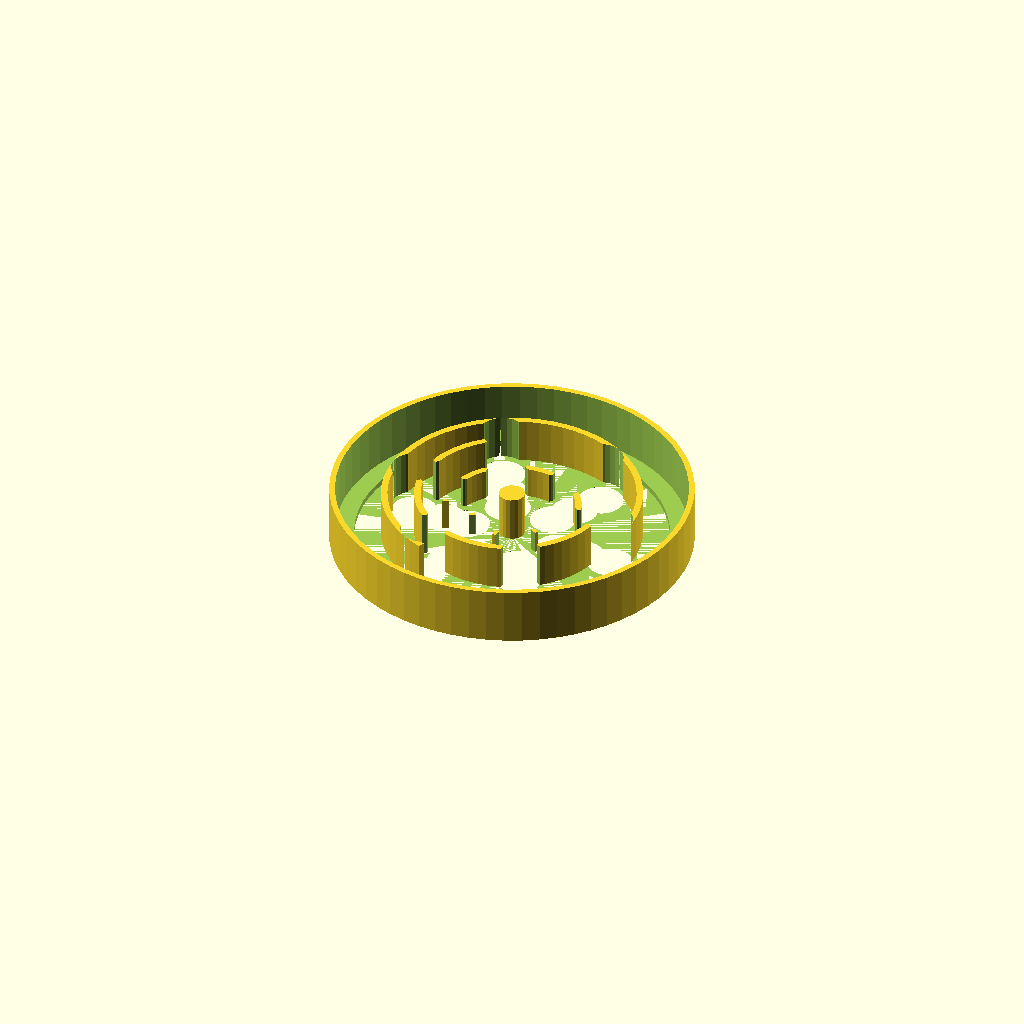
Cell 1: rendered with the file's own defaults.
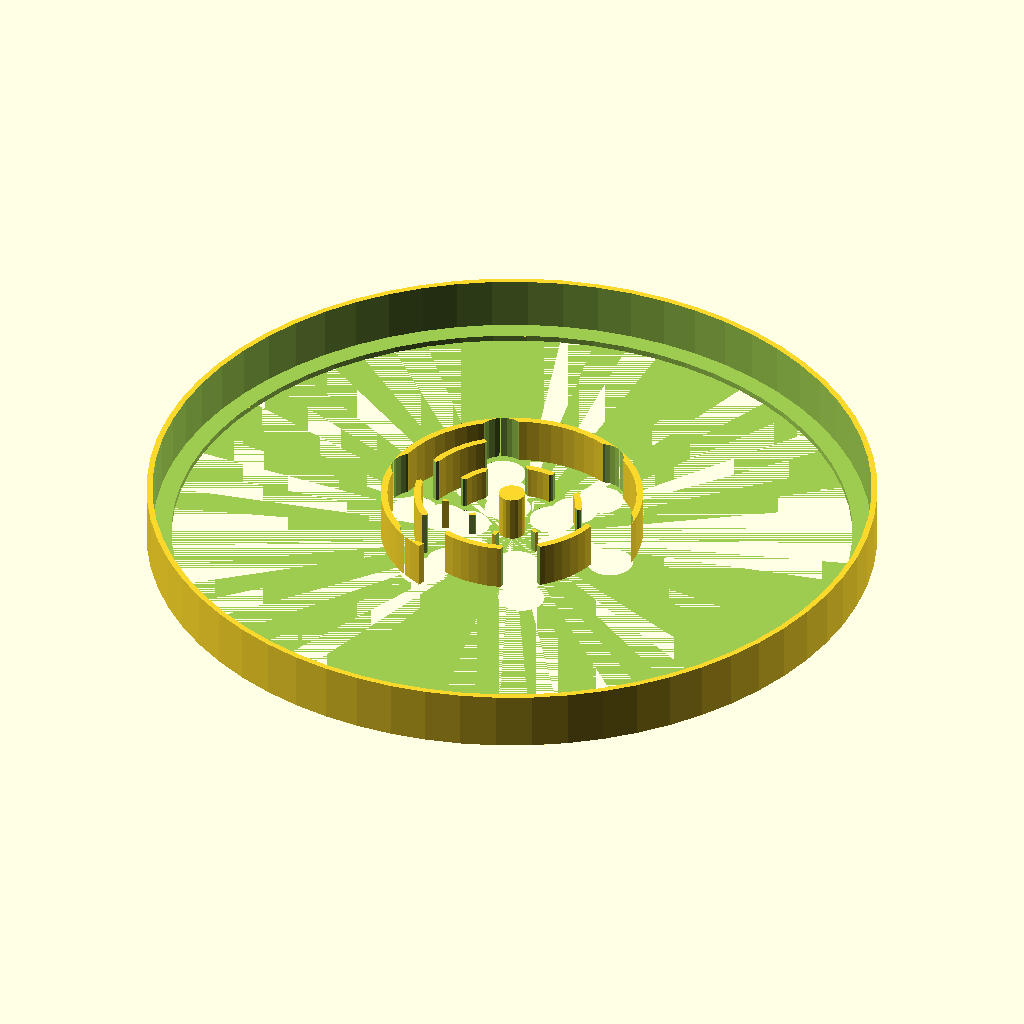
Cell 2: the same model with D = 440.
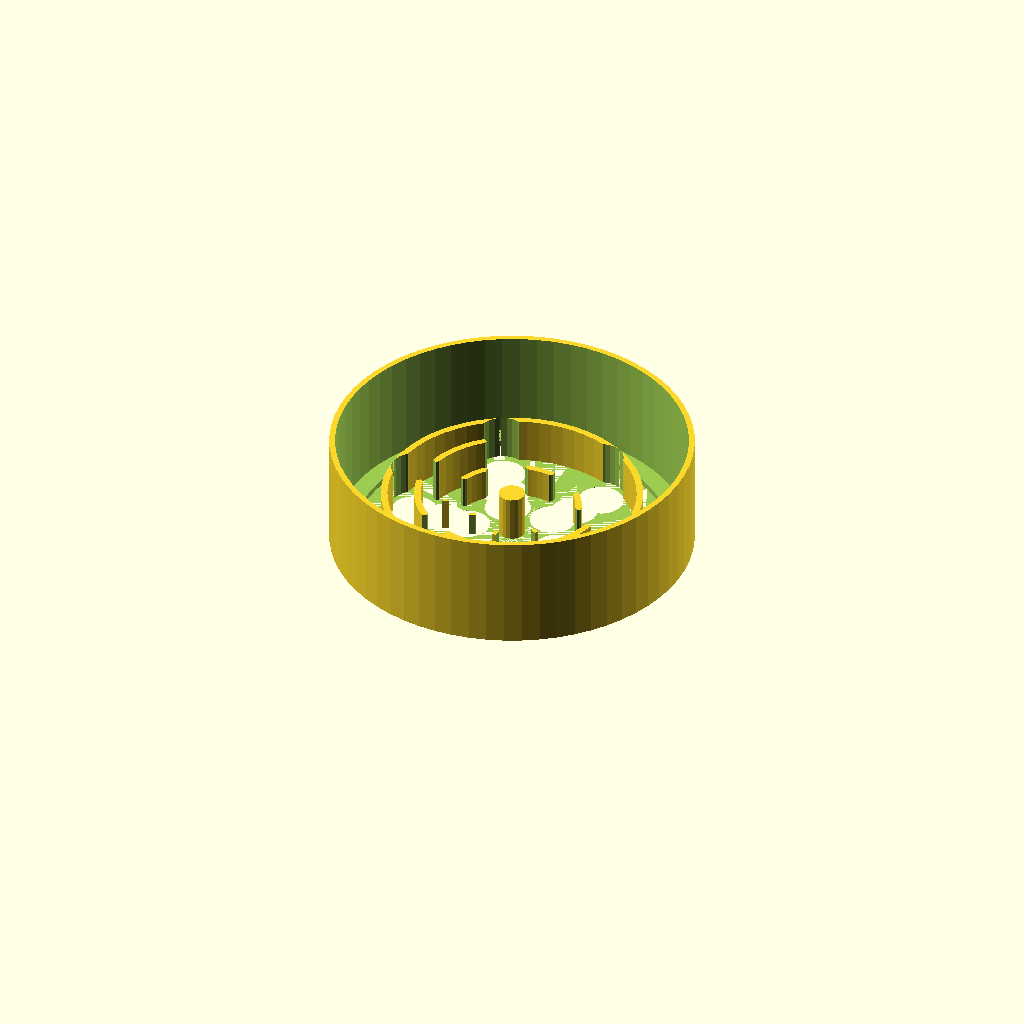
Cell 3: H = 70 (everything else at default).
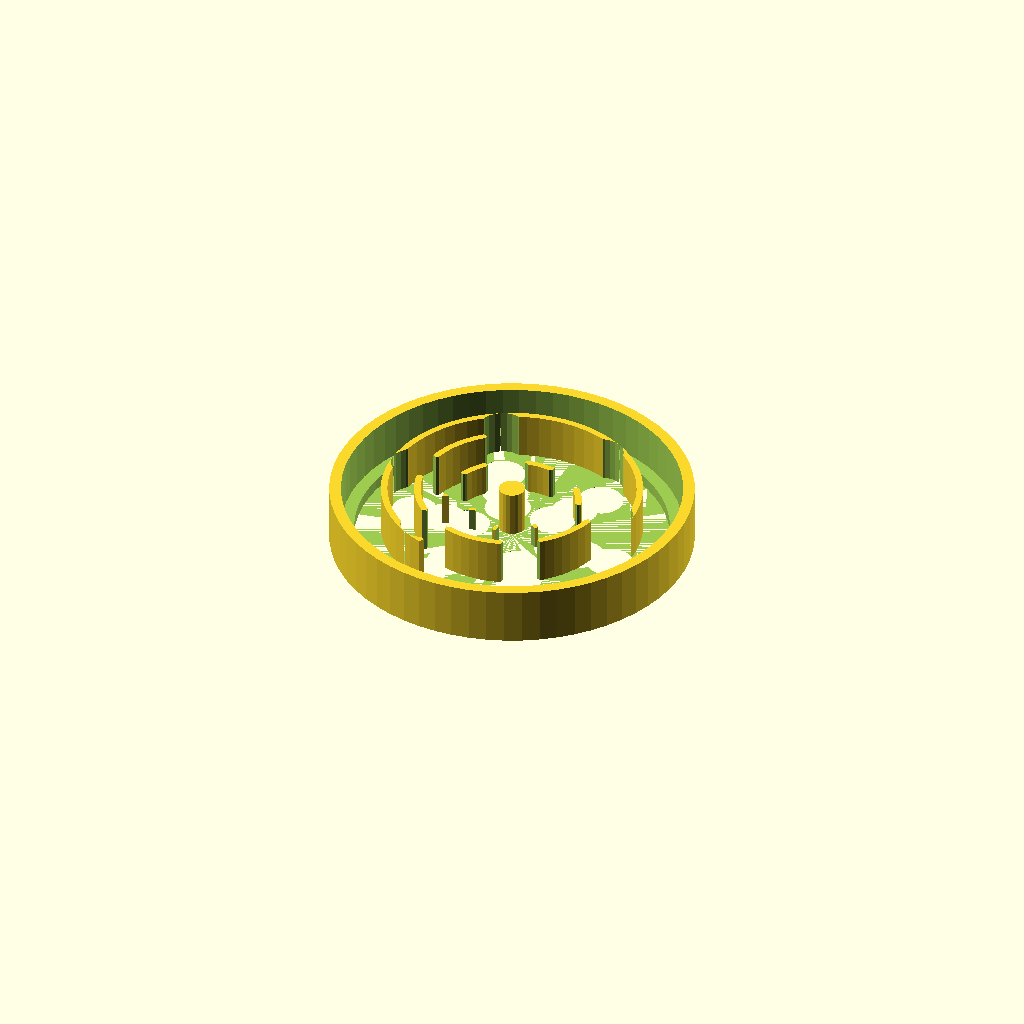
Cell 4 — WALL_T set to 7, the other parameters unchanged.
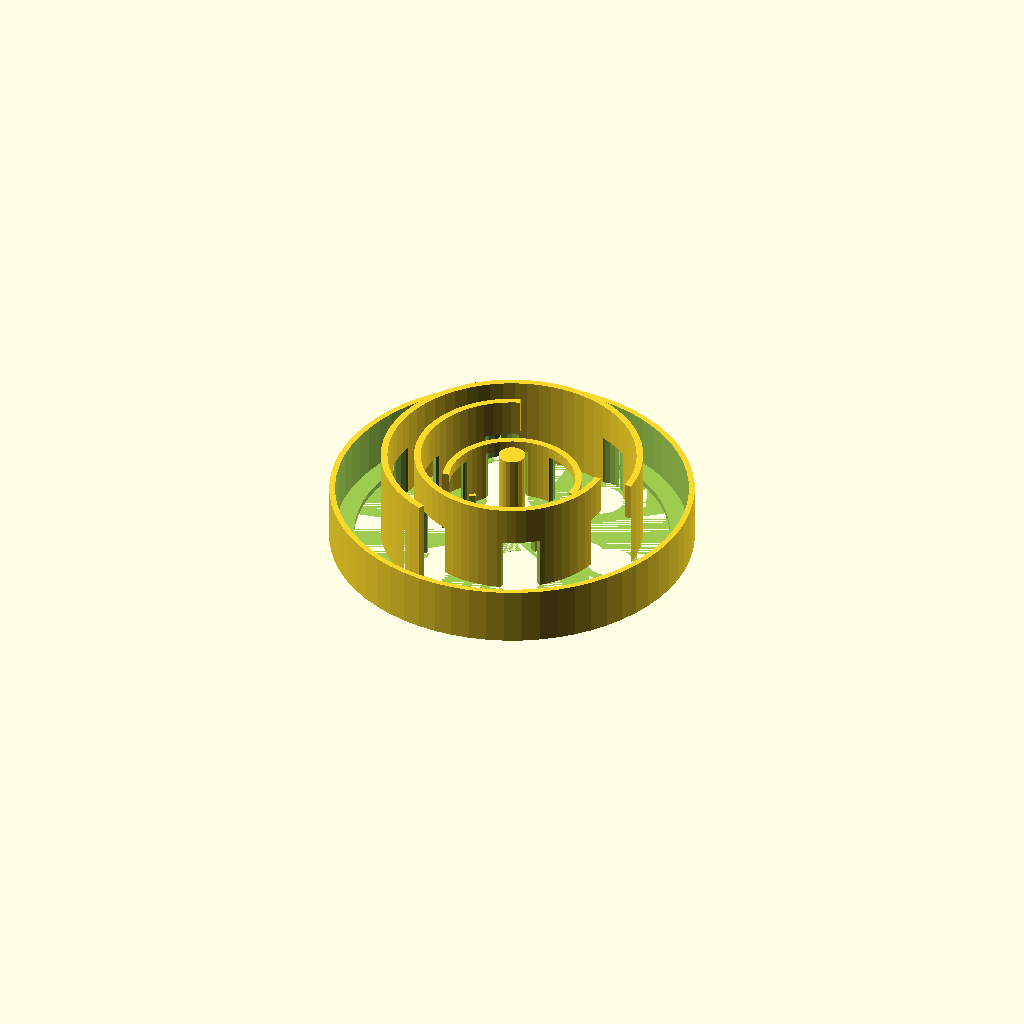
Cell 5 — MAZE_H set to 56, the other parameters unchanged.
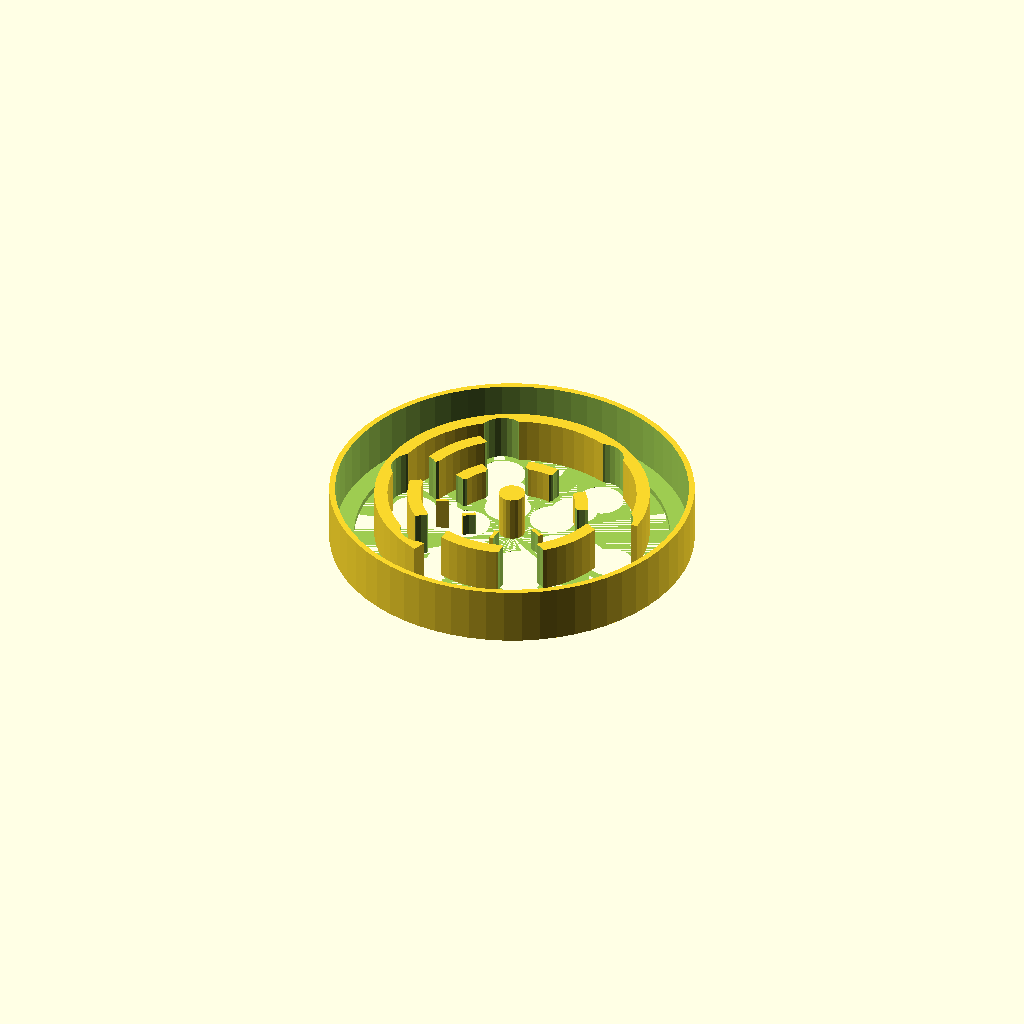
Cell 6 — MAZE_T set to 8, the other parameters unchanged.
All cells are drawn from one camera (rotation 55°, 0°, 25°, orthographic, colour scheme Cornfield), so only the parameter changes between them.
The OpenSCAD source (models/pets/cat_feeder_puzzle.scad):
// Cat Puzzle Feeder — Slow-Feed, Anti-Boredom
// Labyrinth cats must paw kibble through — slows eating
// PETG (food-safe-ish, easy to clean) — 0.2mm, 4 walls, 20% infill
// No supports needed — all walls < 45°

D        = 220;   // Bowl diameter
H        = 35;    // Bowl height
WALL_T   = 3.5;
MAZE_H   = 28;    // Maze wall height
MAZE_T   = 4.0;   // Maze wall thickness
PORE_D   = 28;    // Kibble hole diameter (size M kibble ≈ 8mm)

module outer_bowl() {
    difference() {
        cylinder(d = D, h = H, $fn = 64);
        translate([0, 0, WALL_T])
            cylinder(d = D - WALL_T*2, h = H, $fn = 64);
        // Anti-tip feet cutout
        translate([0, 0, -1])
            cylinder(d = D - 30, h = WALL_T + 2, $fn = 64);
    }
    // Anti-tip rubber-grip feet ring
    translate([0, 0, 0])
        difference() {
            cylinder(d = D - 10, h = 3, $fn = 64);
            cylinder(d = D - 30, h = 4, $fn = 64);
        }
}

module maze_wall(r, arc_start, arc_end, h) {
    rotate([0, 0, arc_start])
        rotate_extrude(angle = arc_end - arc_start, $fn = 64)
            translate([r, 0])
                square([MAZE_T, h]);
}

module paw_holes(r) {
    for (a = [0 : 60 : 300])
        rotate([0, 0, a]) translate([r, 0, -1])
            cylinder(d = PORE_D, h = H + 2, $fn = 24);
}

difference() {
    union() {
        outer_bowl();
        // Concentric maze rings
        translate([0, 0, WALL_T]) {
            maze_wall(75,   0,   250, MAZE_H);
            maze_wall(55, 110,   360, MAZE_H);
            maze_wall(38,   0,   200, MAZE_H * 0.7);
            maze_wall(22, 160,   350, MAZE_H * 0.5);
            // Center post
            cylinder(d = 16, h = MAZE_H, $fn = 20);
        }
    }
    // Kibble entry holes at each ring gap
    paw_holes(65);
    paw_holes(46);
    paw_holes(30);
    // Logo / brand area on rim (flat)
    translate([0, D/2 - 18, H - 3])
        linear_extrude(4)
            text("CAT", size = 10, halign = "center", font = "Liberation Sans:style=Bold");
}
Customizer parameters (derived from the source; name, type, default, range or options):
D: number, default 220
H: number, default 35
WALL_T: number, default 3.5
MAZE_H: number, default 28
MAZE_T: number, default 4
PORE_D: number, default 28
